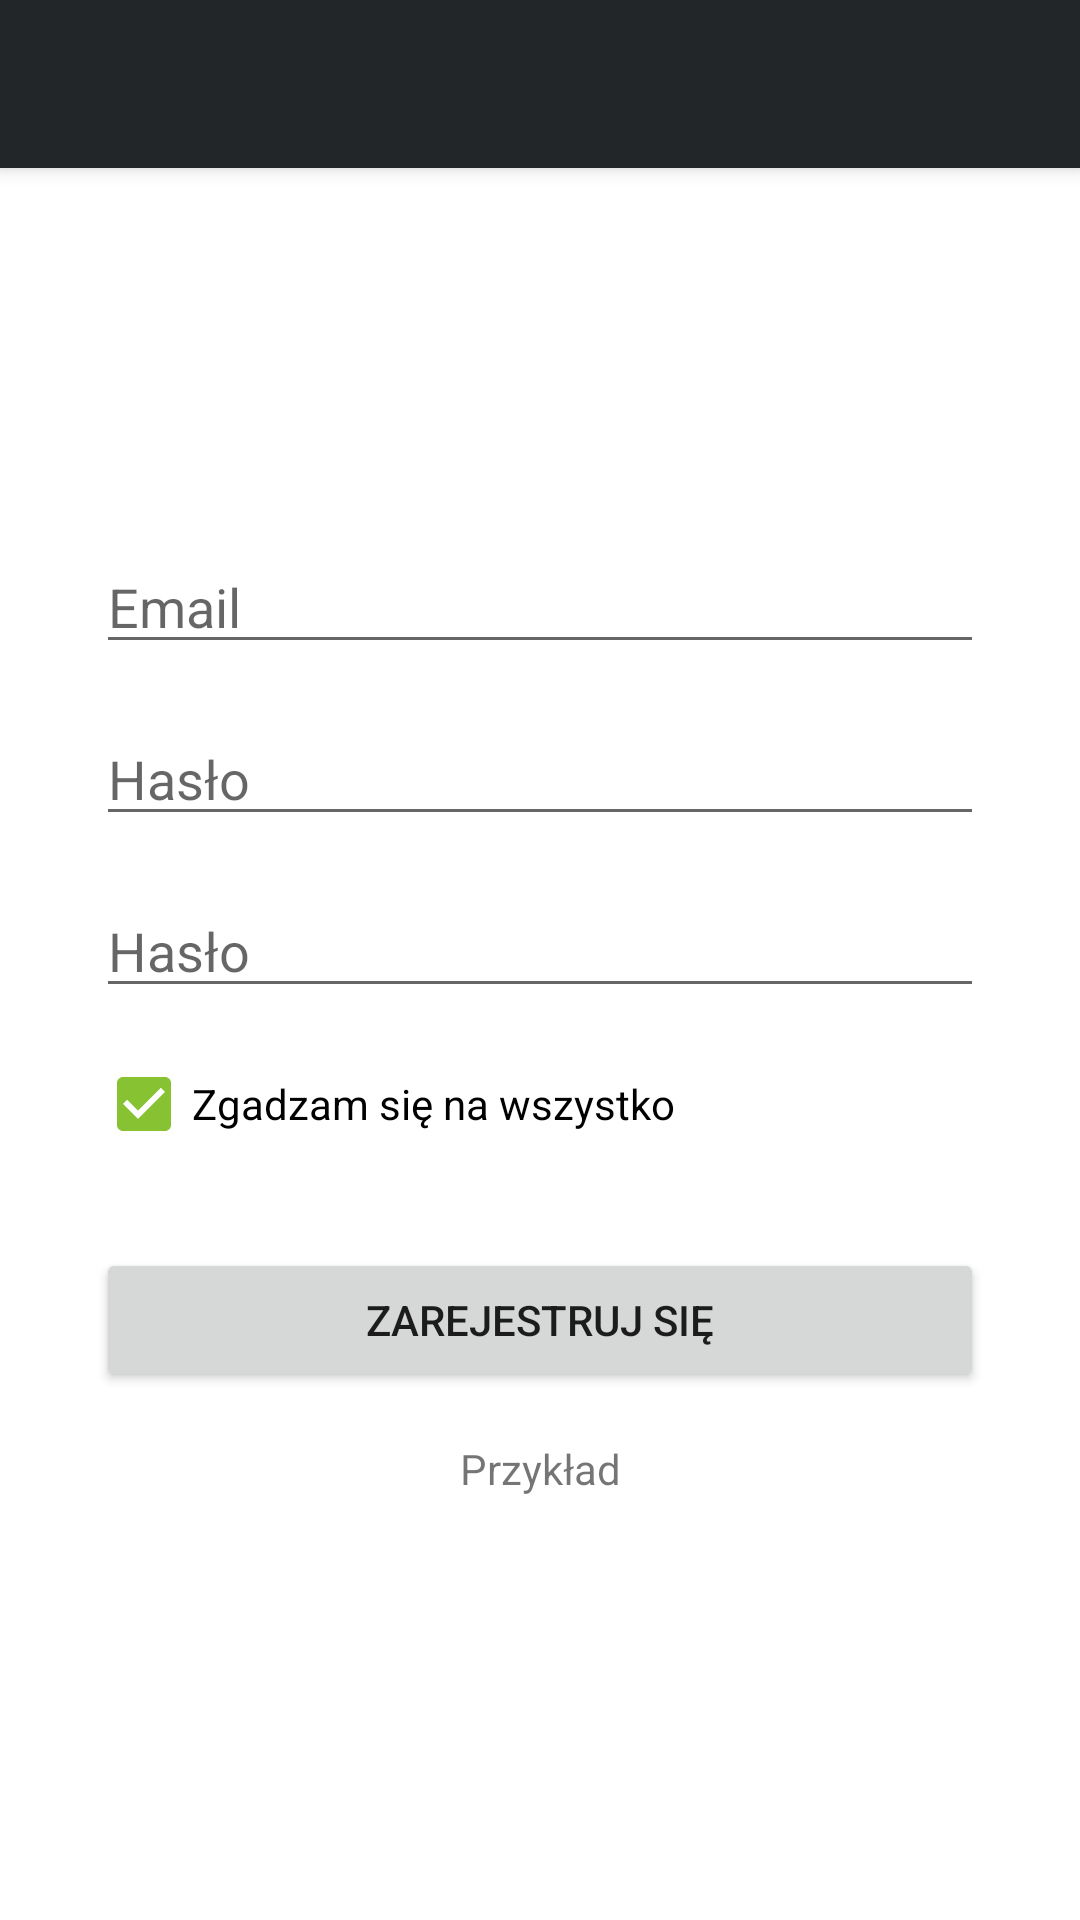

Layout XML and referenced resources for this Android screen:
<!-- AndroidManifest.xml: application theme Theme.Jedzonko -->
<!-- res/layout/fragment_register_account.xml -->
<?xml version="1.0" encoding="utf-8"?>
<androidx.constraintlayout.widget.ConstraintLayout xmlns:android="http://schemas.android.com/apk/res/android"
    xmlns:app="http://schemas.android.com/apk/res-auto"
    xmlns:tools="http://schemas.android.com/tools"
    android:layout_width="match_parent"
    android:layout_height="match_parent">

    <androidx.appcompat.widget.Toolbar
        android:id="@+id/custom_toolbar"
        android:layout_width="match_parent"
        android:layout_height="wrap_content"
        android:background="@color/primaryColor"
        android:elevation="4dp"
        android:theme="@style/ThemeOverlay.AppCompat.Dark.ActionBar"
        app:layout_constraintEnd_toEndOf="parent"
        app:layout_constraintHorizontal_bias="0.5"
        app:layout_constraintStart_toStartOf="parent"
        app:layout_constraintTop_toTopOf="parent"
        app:popupTheme="@style/ThemeOverlay.AppCompat.Light" />

    <ImageView
        android:id="@+id/appLogo"
        android:layout_width="0dp"
        android:layout_height="100dp"
        android:layout_marginTop="8dp"
        android:contentDescription="Logo aplikacji"
        android:src="@drawable/ic_recipes"
        app:layout_constraintEnd_toEndOf="parent"
        app:layout_constraintHorizontal_bias="0.5"
        app:layout_constraintStart_toStartOf="parent"
        app:layout_constraintTop_toBottomOf="@+id/custom_toolbar" />

    <EditText
        android:id="@+id/usernameText"
        android:layout_width="0dp"
        android:layout_height="wrap_content"
        android:layout_marginStart="32dp"
        android:layout_marginTop="16dp"
        android:layout_marginEnd="32dp"
        android:ems="10"
        android:hint="Email"
        android:importantForAutofill="no"
        android:inputType="textEmailAddress"
        app:layout_constraintEnd_toEndOf="parent"
        app:layout_constraintHorizontal_bias="0.5"
        app:layout_constraintStart_toStartOf="parent"
        app:layout_constraintTop_toBottomOf="@+id/appLogo" />

    <EditText
        android:id="@+id/passwordText"
        android:layout_width="0dp"
        android:layout_height="wrap_content"
        android:layout_marginStart="32dp"
        android:layout_marginTop="16dp"
        android:layout_marginEnd="32dp"
        android:ems="10"
        android:hint="Hasło"
        android:importantForAutofill="no"
        android:inputType="textPassword"
        app:layout_constraintEnd_toEndOf="parent"
        app:layout_constraintHorizontal_bias="0.0"
        app:layout_constraintStart_toStartOf="parent"
        app:layout_constraintTop_toBottomOf="@+id/usernameText" />

    <EditText
        android:id="@+id/passwordText2"
        android:layout_width="0dp"
        android:layout_height="wrap_content"
        android:layout_marginStart="32dp"
        android:layout_marginTop="16dp"
        android:layout_marginEnd="32dp"
        android:ems="10"
        android:hint="Hasło"
        android:importantForAutofill="no"
        android:inputType="textPassword"
        app:layout_constraintEnd_toEndOf="parent"
        app:layout_constraintHorizontal_bias="0.5"
        app:layout_constraintStart_toStartOf="parent"
        app:layout_constraintTop_toBottomOf="@+id/passwordText" />

    <CheckBox
        android:id="@+id/registerCheckBox"
        android:layout_width="wrap_content"
        android:layout_height="wrap_content"
        android:layout_marginStart="32dp"
        android:layout_marginTop="8dp"
        android:checked="true"
        android:text="Zgadzam się na wszystko"
        app:layout_constraintStart_toStartOf="parent"
        app:layout_constraintTop_toBottomOf="@+id/passwordText2" />

    <Button
        android:id="@+id/registerButton"
        android:layout_width="0dp"
        android:layout_height="wrap_content"
        android:layout_marginStart="32dp"
        android:layout_marginTop="24dp"
        android:layout_marginEnd="32dp"
        android:text="Zarejestruj się"
        app:layout_constraintEnd_toEndOf="parent"
        app:layout_constraintHorizontal_bias="0.5"
        app:layout_constraintStart_toStartOf="parent"
        app:layout_constraintTop_toBottomOf="@+id/registerCheckBox" />

    <TextView
        android:id="@+id/exampleText"
        android:layout_width="wrap_content"
        android:layout_height="wrap_content"
        android:layout_marginTop="16dp"
        android:text="Przykład"
        app:layout_constraintEnd_toEndOf="parent"
        app:layout_constraintHorizontal_bias="0.5"
        app:layout_constraintStart_toStartOf="parent"
        app:layout_constraintTop_toBottomOf="@+id/registerButton" />


</androidx.constraintlayout.widget.ConstraintLayout>
<!-- resources referenced by this layout -->
<resources>
  <color name="primaryColor">#222629</color>
  <style name="Theme.Jedzonko" parent="Theme.MaterialComponents.DayNight.NoActionBar">
          
          <item name="colorPrimary">@color/primaryColor</item>
          <item name="colorPrimaryVariant">@color/primaryLightColor</item>
          <item name="colorOnPrimary">@color/primaryTextColor</item>
          
          <item name="colorSecondary">@color/secondaryColor</item>
          <item name="colorSecondaryVariant">@color/secondaryLightColor</item>
          <item name="colorOnSecondary">@color/secondaryTextColor</item>
          
          <item name="android:statusBarColor" tools:targetApi="l">?attr/colorPrimaryVariant</item>
          
      </style>
  <color name="primaryLightColor">#4a4e51</color>
  <color name="primaryTextColor">#ffffff</color>
  <color name="secondaryColor">#86c232</color>
  <color name="secondaryLightColor">#b9f565</color>
  <color name="secondaryTextColor">#000000</color>
</resources>
